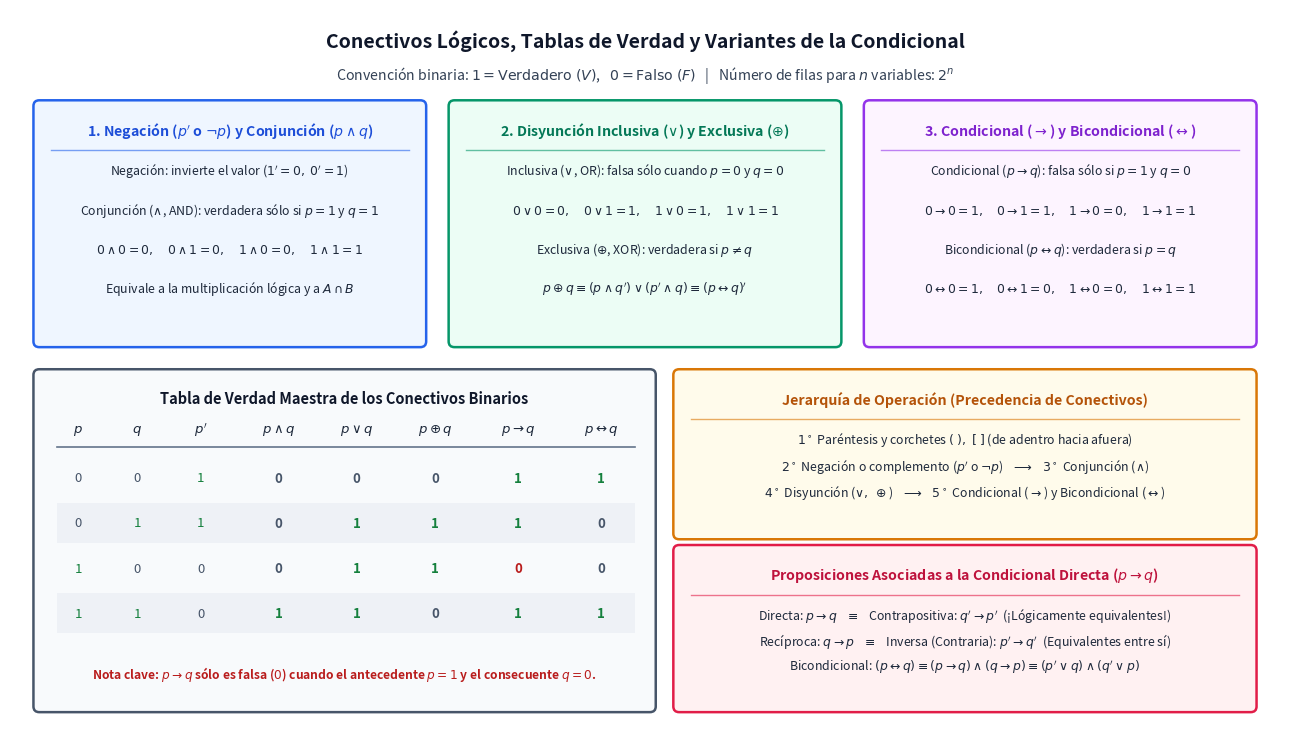

Write Python code to recreate this figure. (Note: this script raises an exception after producing the figure.)
import os
import matplotlib.pyplot as plt
import matplotlib.patches as patches


def draw_box(ax, x, y, w, h, title, lines, bg_color, border_color, title_color):
    rect = patches.FancyBboxPatch(
        (x, y), w, h,
        boxstyle="round,pad=0.06",
        facecolor=bg_color,
        edgecolor=border_color,
        linewidth=1.8
    )
    ax.add_patch(rect)
    ax.text(
        x + w / 2, y + h - 0.26, title,
        ha='center', va='center',
        fontsize=10.2, fontweight='bold', color=title_color
    )
    ax.plot([x + 0.12, x + w - 0.12], [y + h - 0.46, y + h - 0.46], color=border_color, linewidth=1.0, alpha=0.6)
    n = len(lines)
    top_y = y + h - 0.68
    step = (h - 0.82) / max(n, 1)
    for idx, line in enumerate(lines):
        ax.text(
            x + w / 2, top_y - idx * step, line,
            ha='center', va='center',
            fontsize=8.9, color='#1e293b'
        )


def main():
    fig, ax = plt.subplots(figsize=(13.0, 7.6), dpi=180)
    ax.set_xlim(0, 13.0)
    ax.set_ylim(0, 7.6)
    ax.axis('off')

    # Main title
    ax.text(
        6.5, 7.28,
        "Conectivos Lógicos, Tablas de Verdad y Variantes de la Condicional",
        ha='center', va='center', fontsize=14, fontweight='bold', color='#0f172a'
    )
    ax.text(
        6.5, 6.92,
        r"Convención binaria: $1 = \mathrm{Verdadero}\;(V)$,   $0 = \mathrm{Falso}\;(F)$   |   Número de filas para $n$ variables: $2^n$",
        ha='center', va='center', fontsize=10.2, color='#334155'
    )

    # Top row: 3 boxes for Basic Operators + Conditional + Biconditional
    draw_box(
        ax, 0.3, 4.15, 3.9, 2.45,
        r"1. Negación ($p'$ o $\neg p$) y Conjunción ($p \wedge q$)",
        [
            r"Negación: invierte el valor ($1' = 0,\; 0' = 1$)",
            r"Conjunción ($\wedge$, AND): verdadera sólo si $p=1$ y $q=1$",
            r"$0 \wedge 0 = 0,\quad 0 \wedge 1 = 0,\quad 1 \wedge 0 = 0,\quad 1 \wedge 1 = 1$",
            r"Equivale a la multiplicación lógica y a $A \cap B$"
        ],
        '#eff6ff', '#2563eb', '#1d4ed8'
    )

    draw_box(
        ax, 4.55, 4.15, 3.9, 2.45,
        r"2. Disyunción Inclusiva ($\vee$) y Exclusiva ($\oplus$)",
        [
            r"Inclusiva ($\vee$, OR): falsa sólo cuando $p=0$ y $q=0$",
            r"$0 \vee 0 = 0,\quad 0 \vee 1 = 1,\quad 1 \vee 0 = 1,\quad 1 \vee 1 = 1$",
            r"Exclusiva ($\oplus$, XOR): verdadera si $p \neq q$",
            r"$p \oplus q \equiv (p \wedge q') \vee (p' \wedge q) \equiv (p \leftrightarrow q)'$"
        ],
        '#ecfdf5', '#059669', '#047857'
    )

    draw_box(
        ax, 8.8, 4.15, 3.9, 2.45,
        r"3. Condicional ($\rightarrow$) y Bicondicional ($\leftrightarrow$)",
        [
            r"Condicional ($p \rightarrow q$): falsa sólo si $p=1$ y $q=0$",
            r"$0 \rightarrow 0 = 1,\quad 0 \rightarrow 1 = 1,\quad 1 \rightarrow 0 = 0,\quad 1 \rightarrow 1 = 1$",
            r"Bicondicional ($p \leftrightarrow q$): verdadera si $p = q$",
            r"$0 \leftrightarrow 0 = 1,\quad 0 \leftrightarrow 1 = 0,\quad 1 \leftrightarrow 0 = 0,\quad 1 \leftrightarrow 1 = 1$"
        ],
        '#fdf4ff', '#9333ea', '#7e22ce'
    )

    # Bottom-left: Master truth table panel
    rect_tbl = patches.FancyBboxPatch(
        (0.3, 0.35), 6.25, 3.45,
        boxstyle="round,pad=0.06",
        facecolor='#f8fafc', edgecolor='#475569', linewidth=1.8
    )
    ax.add_patch(rect_tbl)
    ax.text(
        3.42, 3.55,
        "Tabla de Verdad Maestra de los Conectivos Binarios",
        ha='center', va='center', fontsize=10.5, fontweight='bold', color='#0f172a'
    )

    headers = [r"$p$", r"$q$", r"$p'$", r"$p \wedge q$", r"$p \vee q$", r"$p \oplus q$", r"$p \rightarrow q$", r"$p \leftrightarrow q$"]
    col_x = [0.7, 1.3, 1.95, 2.75, 3.55, 4.35, 5.2, 6.05]
    ax.plot([0.48, 6.4], [3.05, 3.05], color='#64748b', linewidth=1.2)
    for cx, h_text in zip(col_x, headers):
        ax.text(cx, 3.22, h_text, ha='center', va='center', fontsize=9.5, fontweight='bold', color='#1e293b')

    rows = [
        ["0", "0", "1", "0", "0", "0", "1", "1"],
        ["0", "1", "1", "0", "1", "1", "1", "0"],
        ["1", "0", "0", "0", "1", "1", "0", "0"],
        ["1", "1", "0", "1", "1", "0", "1", "1"],
    ]
    row_y = [2.72, 2.25, 1.78, 1.31]
    for r_idx, (ry, r_vals) in enumerate(zip(row_y, rows)):
        if r_idx % 2 == 1:
            band = patches.Rectangle((0.48, ry - 0.2), 5.92, 0.42, facecolor='#e2e8f0', alpha=0.45, edgecolor='none')
            ax.add_patch(band)
        for c_idx, (cx, val) in enumerate(zip(col_x, r_vals)):
            color = '#b91c1c' if (c_idx == 6 and r_idx == 2) else ('#15803d' if val == '1' else '#475569')
            weight = 'bold' if (c_idx >= 3) else 'normal'
            ax.text(cx, ry, val, ha='center', va='center', fontsize=9.5, fontweight=weight, color=color)

    ax.text(
        3.42, 0.68,
        r"Nota clave: $p \rightarrow q$ sólo es falsa ($0$) cuando el antecedente $p=1$ y el consecuente $q=0$.",
        ha='center', va='center', fontsize=8.7, fontweight='bold', color='#b91c1c'
    )

    # Bottom-right top: Operator precedence hierarchy
    draw_box(
        ax, 6.85, 2.15, 5.85, 1.65,
        "Jerarquía de Operación (Precedencia de Conectivos)",
        [
            r"$1^\circ$ Paréntesis y corchetes $(\;),\; [\;]$ (de adentro hacia afuera)",
            r"$2^\circ$ Negación o complemento ($p'$ o $\neg p$)   $\longrightarrow$   $3^\circ$ Conjunción ($\wedge$)",
            r"$4^\circ$ Disyunción ($\vee,\; \oplus$)   $\longrightarrow$   $5^\circ$ Condicional ($\rightarrow$) y Bicondicional ($\leftrightarrow$)"
        ],
        '#fffbeb', '#d97706', '#b45309'
    )

    # Bottom-right bottom: Associated conditionals
    draw_box(
        ax, 6.85, 0.35, 5.85, 1.62,
        r"Proposiciones Asociadas a la Condicional Directa ($p \rightarrow q$)",
        [
            r"Directa: $p \rightarrow q$   $\equiv$   Contrapositiva: $q' \rightarrow p'$  (¡Lógicamente equivalentes!)",
            r"Recíproca: $q \rightarrow p$   $\equiv$   Inversa (Contraria): $p' \rightarrow q'$  (Equivalentes entre sí)",
            r"Bicondicional: $(p \leftrightarrow q) \equiv (p \rightarrow q) \wedge (q \rightarrow p) \equiv (p' \vee q) \wedge (q' \vee p)$"
        ],
        '#fff1f2', '#e11d48', '#be123c'
    )

    plt.tight_layout()
    out_path = os.path.join(os.path.dirname(os.path.abspath(__file__)), "conectivos-logicos-y-tablas-verdad.png")
    plt.savefig(out_path, dpi=180, bbox_inches='tight', facecolor='white')
    plt.close()


if __name__ == "__main__":
    main()
